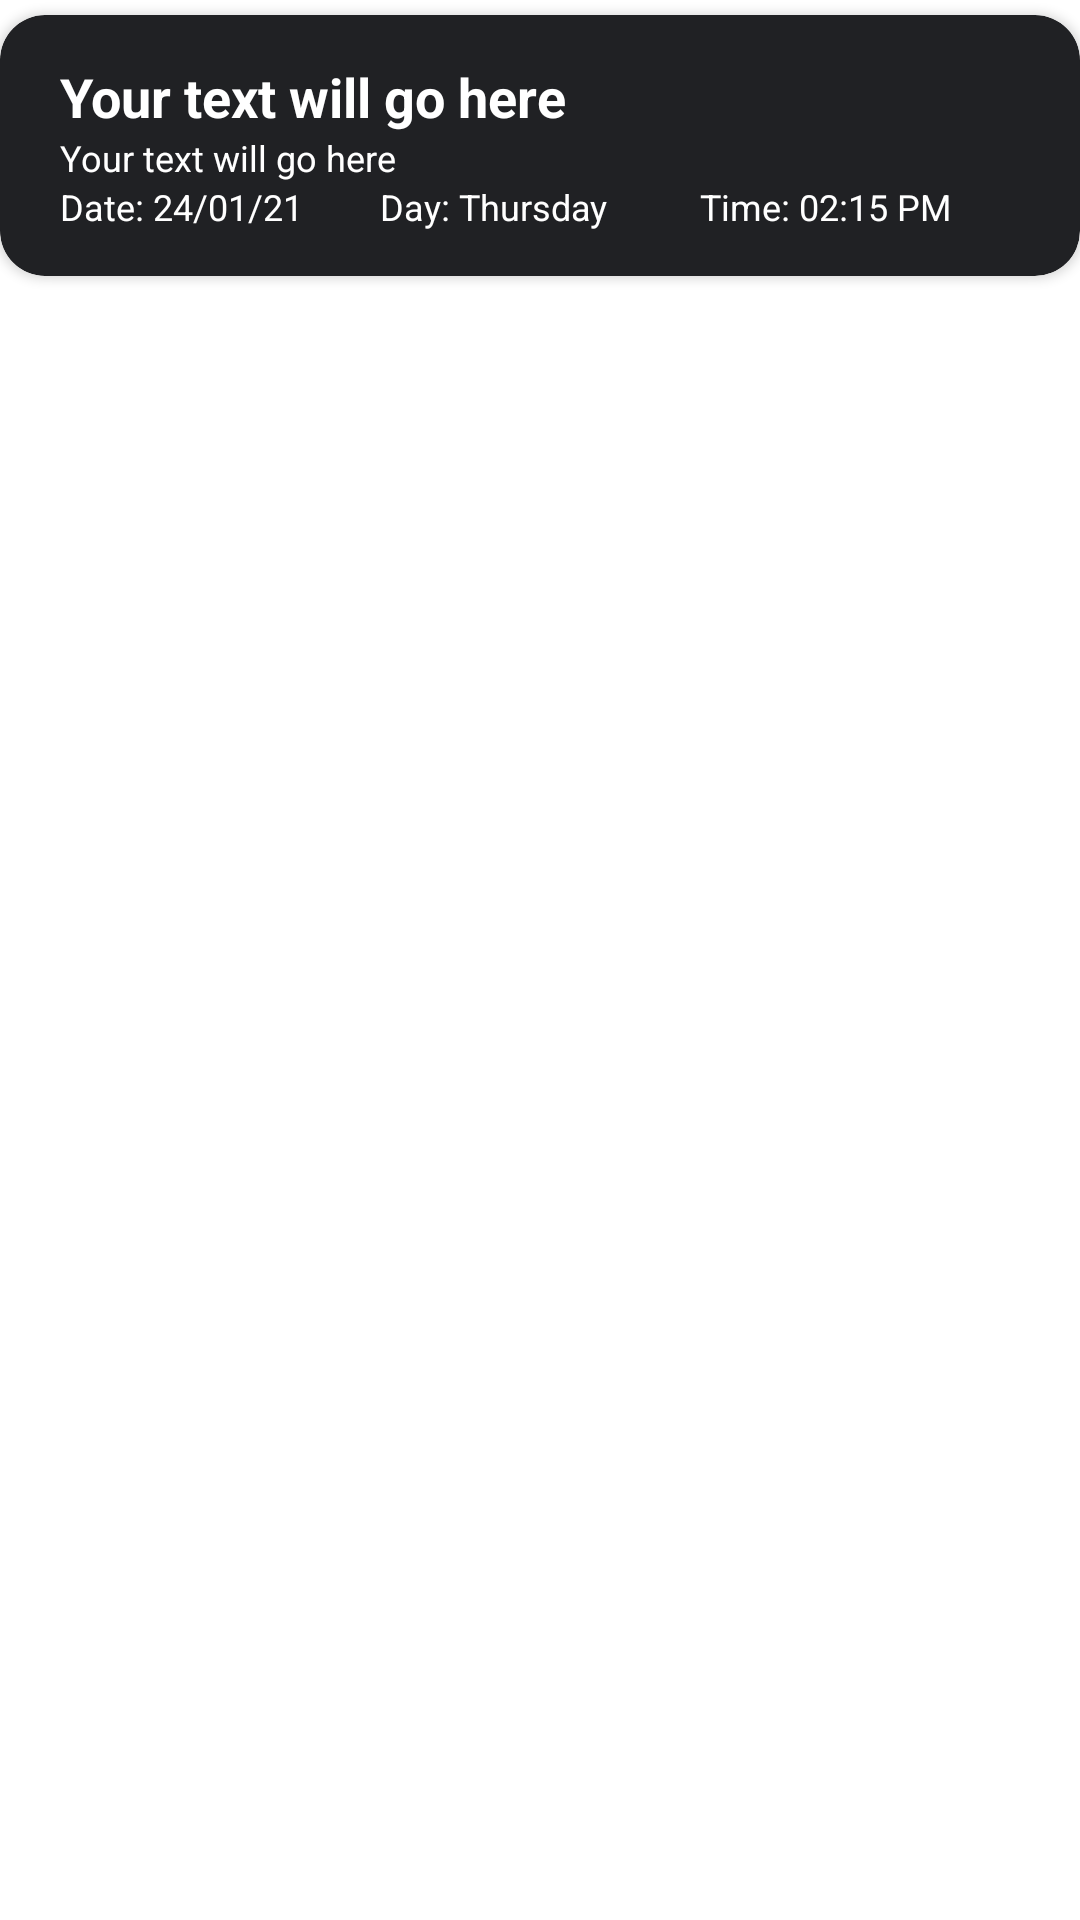

Write the Android layout XML for this screen, with the resource values it uses.
<!-- AndroidManifest.xml: application theme Theme.TodoByGAMA -->
<!-- res/layout/card_view.xml -->
<?xml version="1.0" encoding="utf-8"?>
<LinearLayout xmlns:android="http://schemas.android.com/apk/res/android"
    xmlns:app="http://schemas.android.com/apk/res-auto"
    android:orientation="vertical"
    android:layout_width="match_parent"
    android:layout_height="wrap_content"
    android:clickable="true">

    <androidx.cardview.widget.CardView
        android:layout_width="match_parent"
        android:layout_height="wrap_content"
        android:elevation="3dp"
        app:cardCornerRadius="15dp"
        android:layout_marginTop="5dp"
        android:backgroundTint="#202124">

        <LinearLayout
            android:id="@+id/my_layout"
            android:layout_width="match_parent"
            android:layout_height="match_parent"
            android:orientation="vertical"
            android:padding="10dp"
            android:layout_marginTop="5dp"
            android:layout_marginBottom="5dp"
            android:layout_marginRight="10dp"
            android:layout_marginLeft="10dp">

            <TextView
                android:id="@+id/title"
                android:layout_width="match_parent"
                android:layout_height="wrap_content"
                android:text="Your text will go here"
                android:textSize="18sp"
                android:textStyle="bold"
                android:textColor="@color/white"/>

            <TextView
                android:id="@+id/task_description"
                android:layout_width="match_parent"
                android:layout_height="wrap_content"
                android:text="Your text will go here"
                android:textSize="12sp"
                android:textColor="@color/white"/>

            <LinearLayout
                android:layout_width="match_parent"
                android:layout_height="wrap_content"
                android:orientation="horizontal">

                <TextView
                    android:id="@+id/date"
                    android:layout_weight="1"
                    android:layout_width="0dp"
                    android:layout_height="wrap_content"
                    android:text="Date: 24/01/21"
                    android:textSize="12sp"
                    android:textColor="@color/white"/>

                <TextView
                    android:id="@+id/category"
                    android:layout_weight="1"
                    android:layout_width="0dp"
                    android:layout_height="wrap_content"
                    android:text="Day: Thursday"
                    android:textSize="12sp"
                    android:textColor="@color/white"/>

                <TextView
                    android:id="@+id/time"
                    android:layout_weight="1"
                    android:layout_width="0dp"
                    android:layout_height="wrap_content"
                    android:text="Time: 02:15 PM"
                    android:textSize="12sp"
                    android:textColor="@color/white"/>

            </LinearLayout>
        </LinearLayout>
    </androidx.cardview.widget.CardView>

</LinearLayout>
<!-- resources referenced by this layout -->
<resources>
  <style name="Theme.TodoByGAMA" parent="Theme.MaterialComponents.DayNight.DarkActionBar">
          
          <item name="colorPrimary">@color/purple_500</item>
          <item name="colorPrimaryVariant">@color/purple_700</item>
          <item name="colorOnPrimary">@color/white</item>
          
          <item name="colorSecondary">@color/teal_200</item>
          <item name="colorSecondaryVariant">@color/teal_700</item>
          <item name="colorOnSecondary">@color/black</item>
          
          <item name="android:statusBarColor" tools:targetApi="l">?attr/colorPrimaryVariant</item>
          
  
      </style>
  <!-- not gathered from this repository: default colours our renderer supplied (Android Studio template values) -->
  <color name="purple_500">#FF6200EE</color>
  <color name="purple_700">#FF3700B3</color>
  <color name="teal_200">#FF03DAC5</color>
  <color name="teal_700">#FF018786</color>
  <color name="black">#FF000000</color>
  <color name="white">#FFFFFFFF</color>
</resources>
